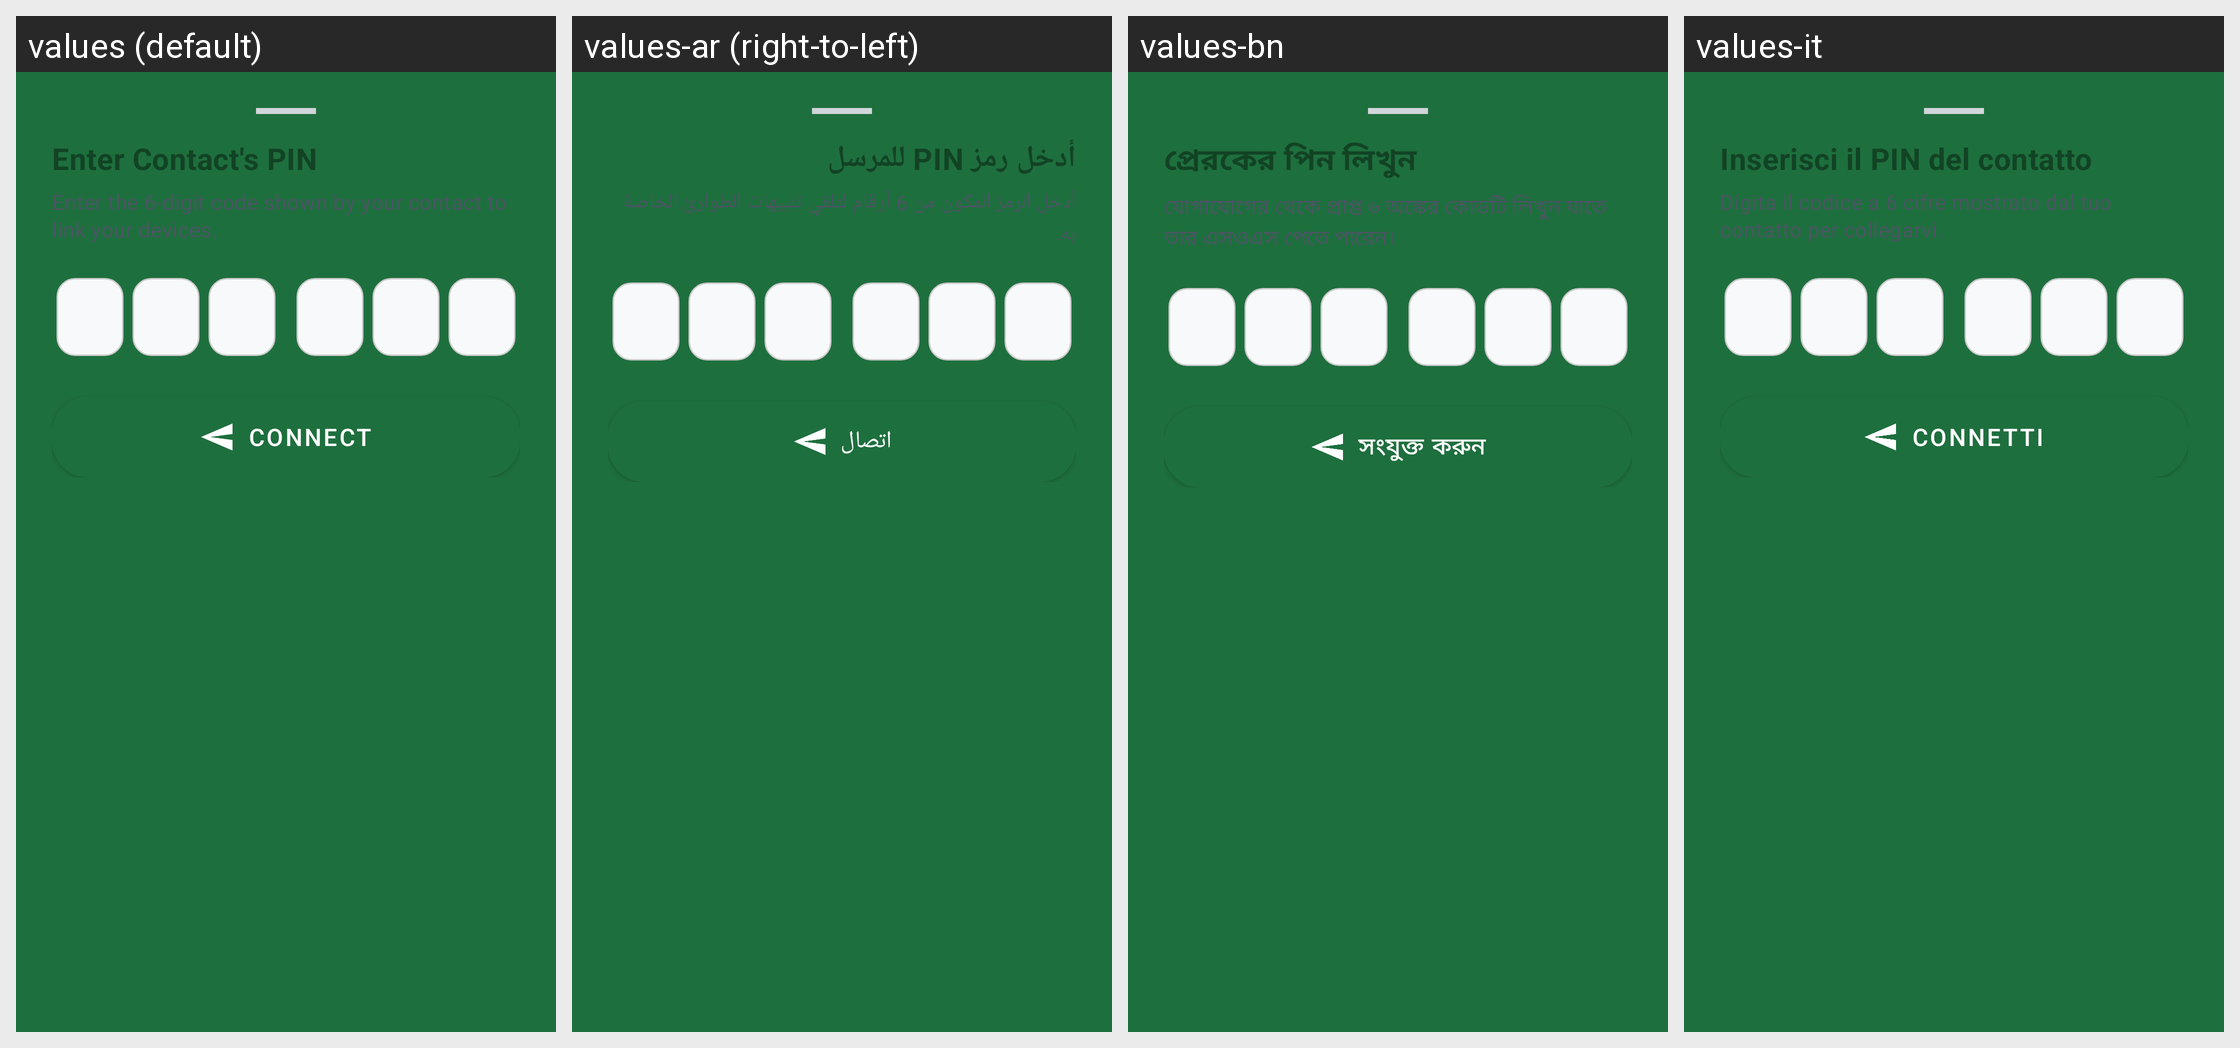

For this localized Android screen grid, give each drawn string resource with its value in every locale shown.
Android screen res/layout/dialog_enter_pin_bottomsheet.xml rendered under 4 locales, left to right: values (default), values-ar (right-to-left), values-bn, values-it. Device: Nexus 5 (rendered at 1080×1920; each locale shown at half size, 540×960, under a caption strip naming it); theme AppTheme.
Other locales in the repository, not shown: values-de, values-es, values-fr, values-hi, values-in, values-ja, values-ko, values-nap, values-pl, values-pt, values-rom, values-ru, values-scn, values-tr, values-uk, values-zh.
Strings drawn on this screen, with the default value and each locale's value (text and hints the layout hard-codes, and strings that could not be matched under every locale, appear in the picture but are not listed):

sos_enter_pin_title
  values: Enter Contact's PIN
  values-ar: أدخل رمز PIN للمرسل
  values-bn: প্রেরকের পিন লিখুন
  values-it: Inserisci il PIN del contatto

sos_enter_pin_desc
  values: Enter the 6-digit code shown by your contact to link your devices.
  values-ar: أدخل الرمز المكون من 6 أرقام لتلقي تنبيهات الطوارئ الخاصة به.
  values-bn: যোগাযোগের থেকে প্রাপ্ত ৬ অঙ্কের কোডটি লিখুন যাতে তার এসওএস পেতে পারেন।
  values-it: Digita il codice a 6 cifre mostrato dal tuo contatto per collegarvi.

sos_connect_btn
  values: Connect
  values-ar: اتصال
  values-bn: সংযুক্ত করুন
  values-it: Connetti
